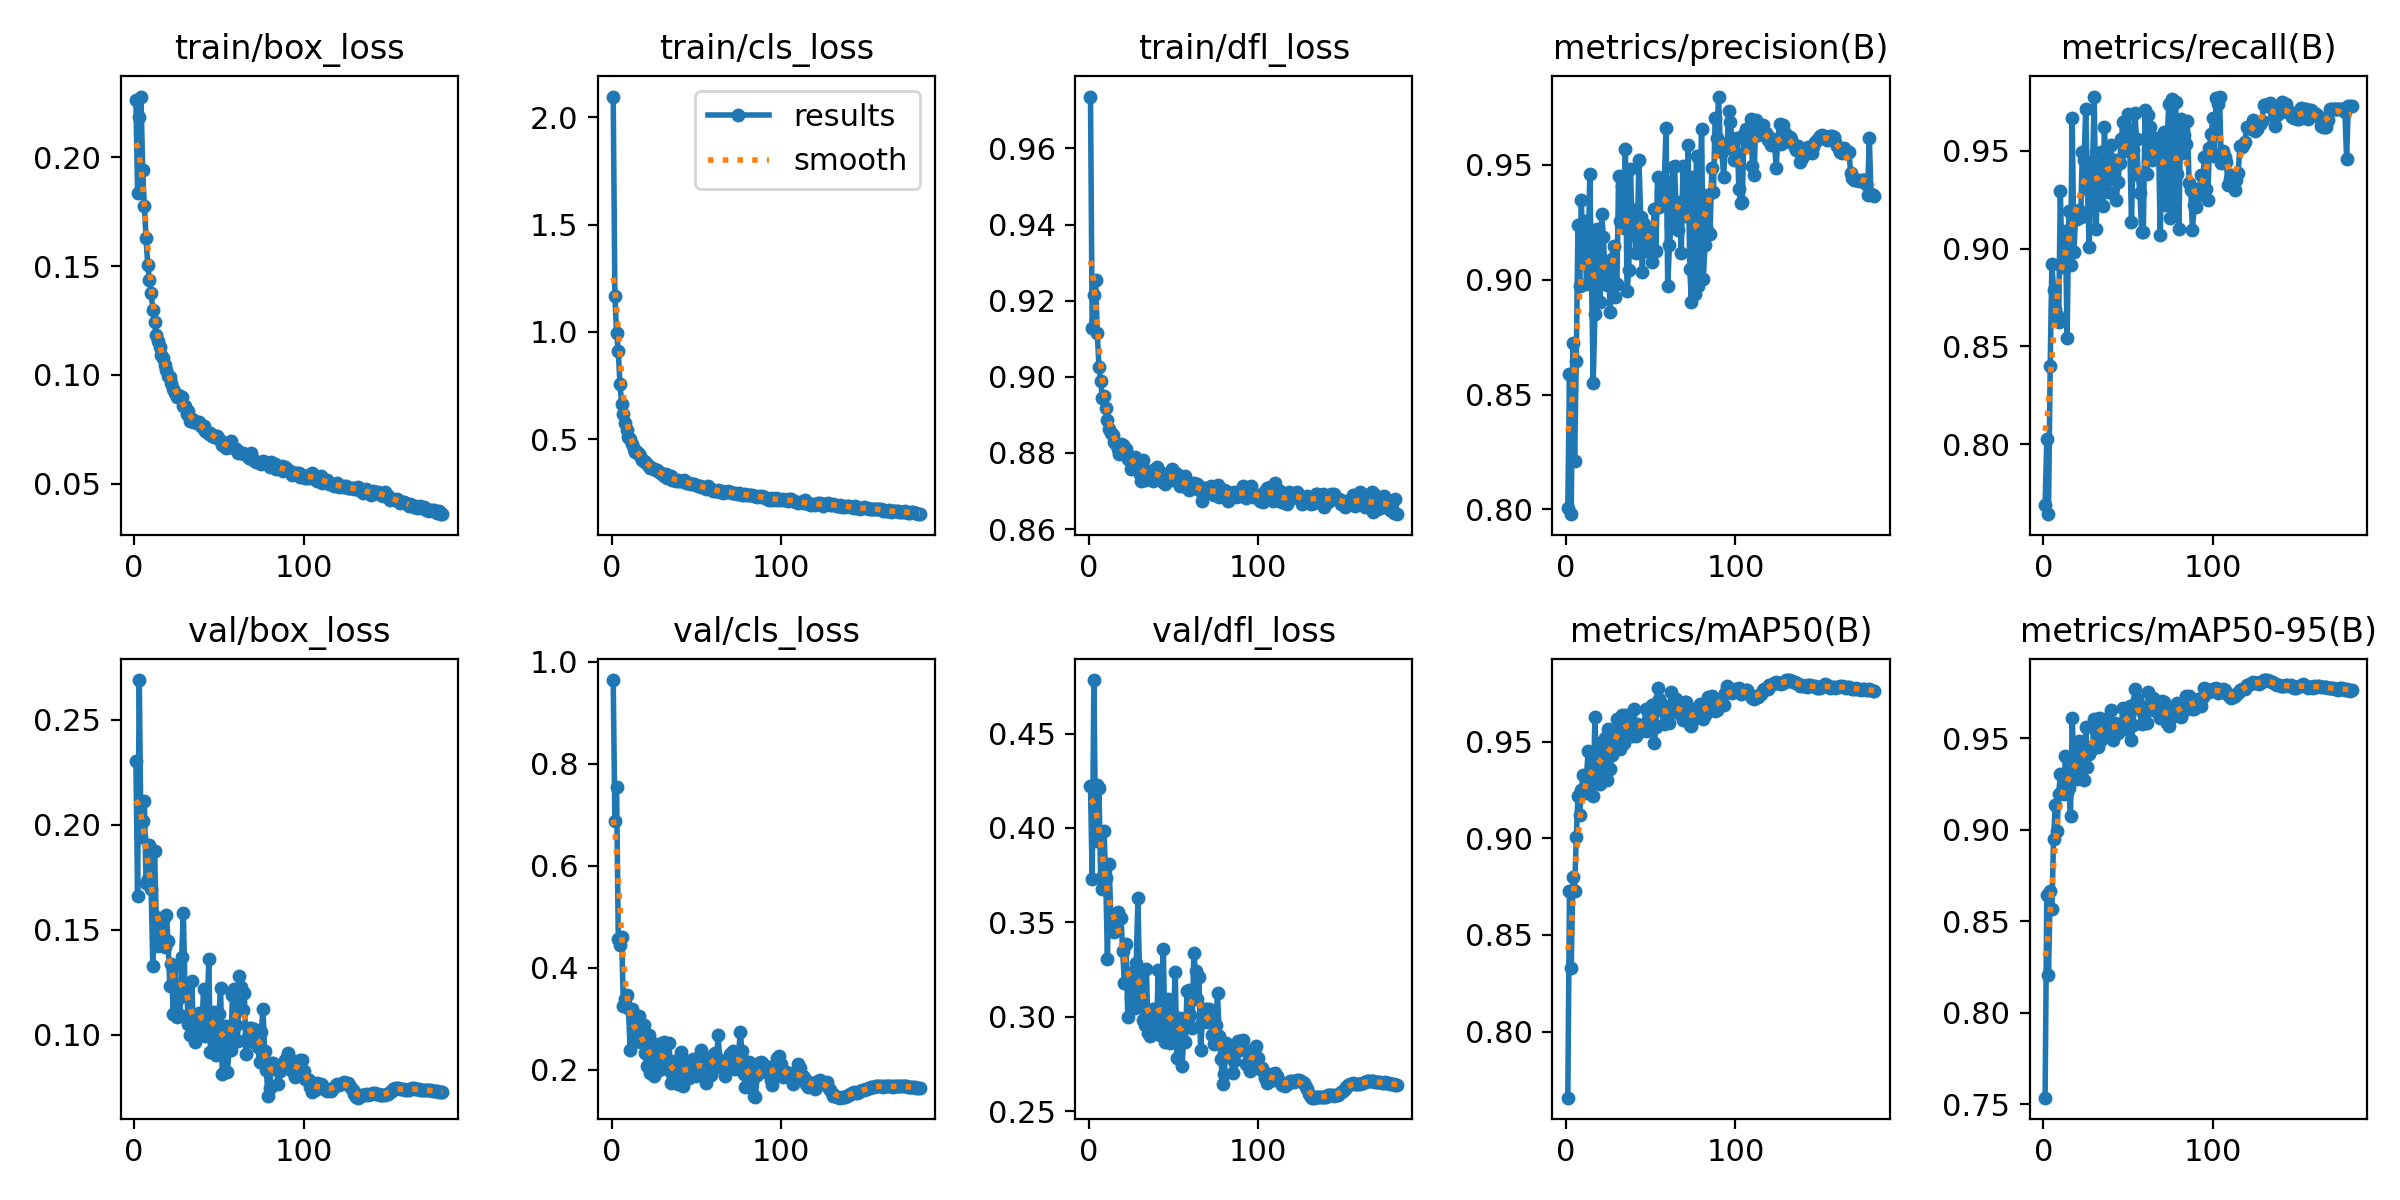

Values plotted in this chart, from the file beside it:
epoch, train/box_loss, train/cls_loss, train/dfl_loss, metrics/precision(B), metrics/recall(B), metrics/mAP50(B), metrics/mAP50-95(B), val/box_loss, val/cls_loss, val/dfl_loss, lr/pg0, lr/pg1, lr/pg2
1, 0.2264, 2.096, 0.9736, 0.8005, 0.769, 0.7658, 0.7535, 0.2302, 0.9645, 0.422, 0.003331, 0.003331, 0.003331
2, 0.1837, 1.168, 0.9128, 0.8591, 0.8026, 0.8728, 0.8641, 0.166, 0.6872, 0.3732, 0.006639, 0.006639, 0.006639
3, 0.2185, 0.9959, 0.9215, 0.798, 0.7642, 0.8329, 0.8205, 0.2688, 0.754, 0.4783, 0.009919, 0.009919, 0.009919
4, 0.2279, 0.9098, 0.9254, 0.8725, 0.8399, 0.8799, 0.8666, 0.1942, 0.4571, 0.393, 0.009881, 0.009881, 0.009881
5, 0.194, 0.7575, 0.9115, 0.821, 0.8921, 0.8725, 0.8569, 0.2015, 0.4436, 0.423, 0.009881, 0.009881, 0.009881
6, 0.1775, 0.6654, 0.9025, 0.8648, 0.879, 0.9006, 0.895, 0.2111, 0.4607, 0.421, 0.009842, 0.009842, 0.009842
7, 0.1628, 0.6169, 0.8988, 0.9238, 0.8689, 0.9218, 0.9133, 0.1721, 0.3257, 0.3734, 0.009802, 0.009802, 0.009802
8, 0.1503, 0.5771, 0.8945, 0.8972, 0.8661, 0.9122, 0.8994, 0.1743, 0.338, 0.3675, 0.009762, 0.009762, 0.009762
9, 0.1438, 0.5431, 0.8949, 0.9347, 0.8622, 0.9252, 0.9193, 0.1901, 0.3461, 0.3983, 0.009723, 0.009723, 0.009723
10, 0.1375, 0.5128, 0.8918, 0.91, 0.9296, 0.9328, 0.9303, 0.1695, 0.3205, 0.3734, 0.009683, 0.009683, 0.009683
11, 0.13, 0.5002, 0.8886, 0.9254, 0.8905, 0.9232, 0.9206, 0.1328, 0.2389, 0.3308, 0.009644, 0.009644, 0.009644
12, 0.1244, 0.4778, 0.8864, 0.898, 0.8968, 0.9312, 0.9193, 0.1872, 0.3181, 0.381, 0.009604, 0.009604, 0.009604
13, 0.1181, 0.4563, 0.8852, 0.9097, 0.9089, 0.9452, 0.9401, 0.1561, 0.2583, 0.3526, 0.009564, 0.009564, 0.009564
14, 0.1154, 0.4431, 0.8848, 0.9462, 0.8542, 0.9269, 0.9203, 0.1424, 0.2646, 0.3456, 0.009525, 0.009525, 0.009525
15, 0.1129, 0.4405, 0.883, 0.9009, 0.9192, 0.9289, 0.923, 0.1477, 0.2847, 0.3447, 0.009485, 0.009485, 0.009485
16, 0.1093, 0.4303, 0.8822, 0.8553, 0.8919, 0.9218, 0.9076, 0.153, 0.3056, 0.3503, 0.009446, 0.009446, 0.009446
17, 0.1078, 0.4209, 0.8809, 0.8852, 0.9667, 0.9626, 0.9608, 0.1547, 0.2548, 0.3557, 0.009406, 0.009406, 0.009406
18, 0.1045, 0.4032, 0.8797, 0.9221, 0.8985, 0.9348, 0.9342, 0.1419, 0.2578, 0.3534, 0.009366, 0.009366, 0.009366
19, 0.1022, 0.3967, 0.8825, 0.8995, 0.916, 0.933, 0.9306, 0.157, 0.2867, 0.3521, 0.009327, 0.009327, 0.009327
20, 0.09966, 0.3965, 0.882, 0.8903, 0.9152, 0.9278, 0.9278, 0.1444, 0.2318, 0.335, 0.009287, 0.009287, 0.009287
21, 0.09905, 0.3868, 0.8809, 0.9287, 0.9196, 0.9495, 0.9484, 0.1232, 0.2071, 0.3178, 0.009248, 0.009248, 0.009248
22, 0.09629, 0.3776, 0.881, 0.9186, 0.9162, 0.9457, 0.9449, 0.1338, 0.2687, 0.3384, 0.009208, 0.009208, 0.009208
23, 0.09333, 0.3677, 0.8783, 0.9022, 0.9494, 0.9518, 0.9438, 0.1098, 0.1943, 0.3002, 0.009168, 0.009168, 0.009168
24, 0.09154, 0.3677, 0.8791, 0.8979, 0.9456, 0.9299, 0.9271, 0.1326, 0.2366, 0.323, 0.009129, 0.009129, 0.009129
25, 0.08999, 0.3616, 0.8759, 0.9068, 0.9713, 0.9563, 0.9562, 0.1084, 0.1878, 0.3102, 0.009089, 0.009089, 0.009089
26, 0.09093, 0.3577, 0.877, 0.886, 0.931, 0.9358, 0.9345, 0.1169, 0.2507, 0.3177, 0.00905, 0.00905, 0.00905
27, 0.09029, 0.3569, 0.8789, 0.9092, 0.9008, 0.9431, 0.9415, 0.1092, 0.2431, 0.3047, 0.00901, 0.00901, 0.00901
28, 0.08974, 0.3477, 0.8784, 0.9149, 0.9277, 0.947, 0.9438, 0.1371, 0.1989, 0.3285, 0.00897, 0.00897, 0.00897
29, 0.08549, 0.3429, 0.8779, 0.8926, 0.9423, 0.9528, 0.946, 0.1581, 0.223, 0.3629, 0.008931, 0.008931, 0.008931
30, 0.08564, 0.3373, 0.8746, 0.8984, 0.9778, 0.9619, 0.9607, 0.1209, 0.2523, 0.3191, 0.008891, 0.008891, 0.008891
31, 0.08221, 0.3308, 0.8727, 0.9453, 0.9102, 0.9613, 0.9537, 0.1203, 0.2542, 0.3092, 0.008852, 0.008852, 0.008852
32, 0.0833, 0.3369, 0.8781, 0.9254, 0.9282, 0.9463, 0.945, 0.1052, 0.2083, 0.2983, 0.008812, 0.008812, 0.008812
33, 0.07901, 0.3197, 0.8729, 0.9408, 0.9273, 0.9637, 0.9613, 0.09965, 0.202, 0.2957, 0.008772, 0.008772, 0.008772
34, 0.07972, 0.324, 0.8746, 0.9225, 0.9496, 0.9493, 0.9489, 0.1256, 0.253, 0.3253, 0.008733, 0.008733, 0.008733
35, 0.07848, 0.3287, 0.8745, 0.9571, 0.9219, 0.9635, 0.9603, 0.09944, 0.1737, 0.2916, 0.008693, 0.008693, 0.008693
36, 0.07872, 0.3111, 0.8754, 0.895, 0.9621, 0.9579, 0.957, 0.09646, 0.1908, 0.2899, 0.008654, 0.008654, 0.008654
37, 0.07808, 0.3127, 0.8741, 0.9041, 0.9395, 0.9577, 0.9555, 0.1023, 0.2171, 0.3002, 0.008614, 0.008614, 0.008614
38, 0.07826, 0.3078, 0.8725, 0.9481, 0.9289, 0.9641, 0.9581, 0.1104, 0.178, 0.3042, 0.008574, 0.008574, 0.008574
39, 0.07674, 0.3094, 0.8758, 0.9241, 0.9457, 0.9527, 0.9505, 0.109, 0.1728, 0.2959, 0.008535, 0.008535, 0.008535
40, 0.07594, 0.3055, 0.8763, 0.9303, 0.9529, 0.967, 0.9654, 0.1057, 0.1941, 0.2933, 0.008495, 0.008495, 0.008495
41, 0.07645, 0.3036, 0.8748, 0.9118, 0.9355, 0.9529, 0.9491, 0.1219, 0.2352, 0.3247, 0.008456, 0.008456, 0.008456
42, 0.07429, 0.3044, 0.8749, 0.9186, 0.9452, 0.9591, 0.9586, 0.09932, 0.1681, 0.2904, 0.008416, 0.008416, 0.008416
43, 0.07373, 0.3088, 0.8727, 0.9523, 0.9249, 0.956, 0.9554, 0.1048, 0.2195, 0.3049, 0.008376, 0.008376, 0.008376
44, 0.07287, 0.2985, 0.8725, 0.9275, 0.9339, 0.9555, 0.9526, 0.136, 0.2069, 0.3358, 0.008337, 0.008337, 0.008337
45, 0.07308, 0.2942, 0.8718, 0.9034, 0.9438, 0.9585, 0.9567, 0.09182, 0.1882, 0.2869, 0.008297, 0.008297, 0.008297
46, 0.07202, 0.2967, 0.8733, 0.9243, 0.9561, 0.9575, 0.9552, 0.09985, 0.184, 0.289, 0.008258, 0.008258, 0.008258
47, 0.07157, 0.2928, 0.8733, 0.9125, 0.9647, 0.9667, 0.9667, 0.1107, 0.2136, 0.3092, 0.008218, 0.008218, 0.008218
48, 0.07206, 0.2909, 0.8745, 0.9138, 0.9498, 0.9553, 0.9549, 0.09019, 0.2217, 0.2859, 0.008178, 0.008178, 0.008178
49, 0.07187, 0.2931, 0.8757, 0.9207, 0.9617, 0.9623, 0.9621, 0.1058, 0.1938, 0.2996, 0.008139, 0.008139, 0.008139
50, 0.07041, 0.2868, 0.873, 0.9181, 0.9689, 0.9625, 0.9624, 0.1096, 0.1883, 0.3007, 0.008099, 0.008099, 0.008099
51, 0.06949, 0.2827, 0.8748, 0.9076, 0.953, 0.9688, 0.9679, 0.1222, 0.2008, 0.3238, 0.00806, 0.00806, 0.00806
52, 0.06795, 0.2805, 0.8745, 0.9306, 0.9135, 0.9493, 0.9493, 0.08126, 0.2272, 0.2781, 0.00802, 0.00802, 0.00802
53, 0.06734, 0.2787, 0.8725, 0.9125, 0.9502, 0.9575, 0.9572, 0.09392, 0.2376, 0.2897, 0.00798, 0.00798, 0.00798
54, 0.06655, 0.2775, 0.8713, 0.9448, 0.9694, 0.9779, 0.9769, 0.1039, 0.2155, 0.2994, 0.007941, 0.007941, 0.007941
55, 0.06698, 0.2754, 0.8722, 0.9319, 0.956, 0.9719, 0.9714, 0.08233, 0.1884, 0.2739, 0.007901, 0.007901, 0.007901
56, 0.06704, 0.2702, 0.8722, 0.9386, 0.9376, 0.9698, 0.9695, 0.09259, 0.1739, 0.2872, 0.007862, 0.007862, 0.007862
57, 0.06975, 0.2831, 0.8741, 0.9439, 0.9285, 0.966, 0.966, 0.09282, 0.2062, 0.287, 0.007822, 0.007822, 0.007822
58, 0.06699, 0.2708, 0.8708, 0.9436, 0.9086, 0.9591, 0.9577, 0.1189, 0.2212, 0.3136, 0.007782, 0.007782, 0.007782
59, 0.06619, 0.2694, 0.8703, 0.966, 0.9086, 0.9639, 0.9636, 0.1218, 0.1899, 0.3141, 0.007743, 0.007743, 0.007743
60, 0.06591, 0.2614, 0.8719, 0.8974, 0.9711, 0.9637, 0.9636, 0.1045, 0.2282, 0.3013, 0.007703, 0.007703, 0.007703
... 122 more rows
